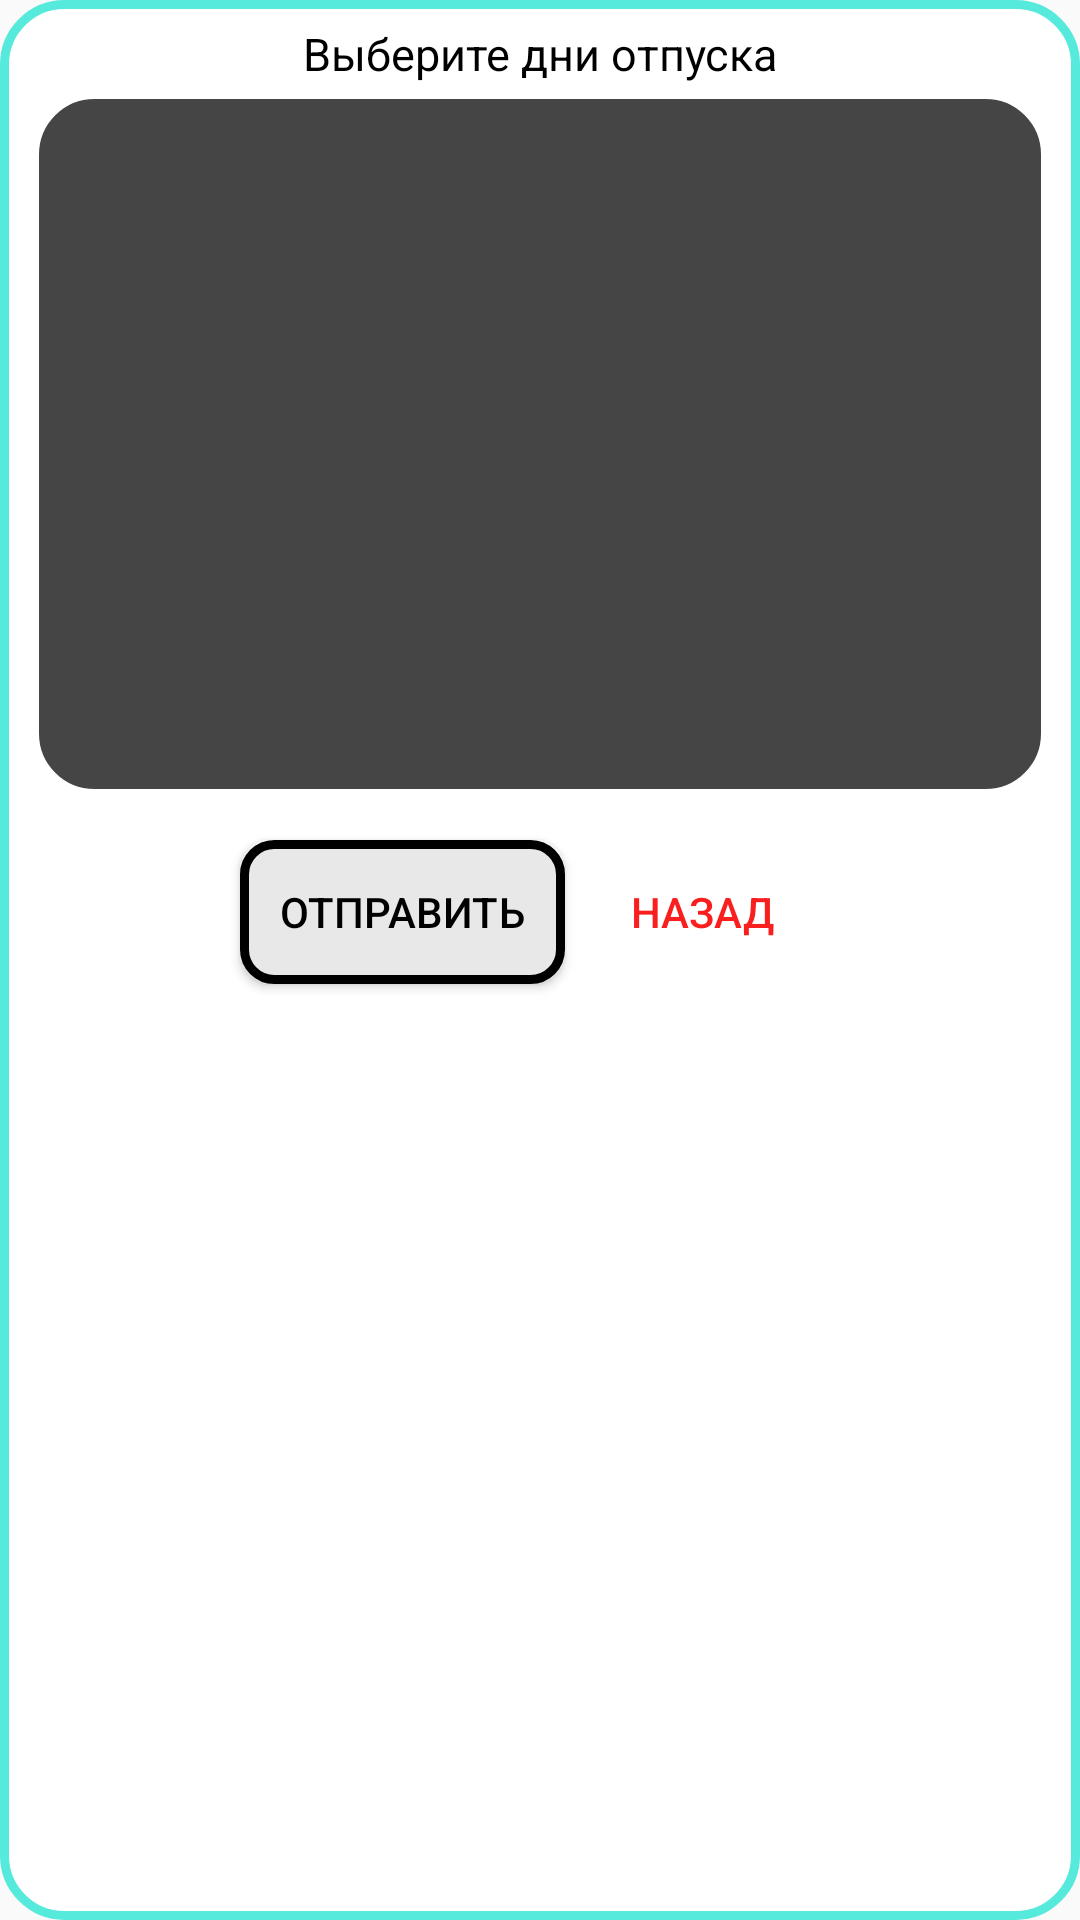

This screen was rendered from an Android layout file. Write that file and the resources it references.
<!-- AndroidManifest.xml: application theme AppTheme -->
<!-- res/layout/fragment_vacation.xml -->
<?xml version="1.0" encoding="utf-8"?>
<FrameLayout xmlns:android="http://schemas.android.com/apk/res/android"
    xmlns:app="http://schemas.android.com/apk/res-auto"
    xmlns:tools="http://schemas.android.com/tools"
    android:layout_width="match_parent"
    android:layout_height="match_parent"
    android:background="@drawable/islandtext"
    tools:context=".VacationFragment">

    <androidx.constraintlayout.widget.ConstraintLayout
        android:layout_width="match_parent"
        android:layout_height="match_parent">

        <TextView
            android:id="@+id/TVFragmentVacation"
            android:layout_width="match_parent"
            android:layout_height="22dp"
            android:gravity="center"
            android:layout_marginTop="7dp"
            android:text="Выберите дни отпуска"
            android:textColor="@color/colorAccent"
            android:textSize="15sp"
            app:layout_constraintEnd_toEndOf="parent"
            app:layout_constraintStart_toStartOf="parent"
            app:layout_constraintTop_toTopOf="parent" />

        <LinearLayout
            android:id="@+id/linearLayout"
            android:layout_width="match_parent"
            android:layout_height="match_parent"
            android:orientation="horizontal">

            <ListView
                android:id="@+id/LVFragmentVacation"
                android:layout_width="match_parent"
                android:layout_height="236dp"
                android:layout_marginLeft="10sp"
                android:layout_marginTop="30dp"
                android:layout_marginRight="10sp"
                android:background="@drawable/island_list" />
        </LinearLayout>

        <LinearLayout
            android:layout_width="match_parent"
            android:layout_height="match_parent"
            android:orientation="horizontal">

            <Button
                android:id="@+id/BFragmentVacationOpen"
                android:layout_width="105dp"
                android:layout_height="48dp"
                android:layout_marginTop="280dp"
                android:background="@drawable/button"
                android:textColor="@color/colorAccent"
                android:text="Отправить"
                android:layout_weight="1"
                android:layout_marginLeft="80dp"
               />

            <Button
                android:id="@+id/BFragmentVacationBack"
                android:layout_width="wrap_content"
                android:layout_height="wrap_content"
                android:background="@drawable/empty_button"
                android:layout_marginTop="280dp"
                android:layout_weight="1"
                android:layout_marginRight="80dp"
                android:text="Назад"
                android:textColor="@color/color_red" />
        </LinearLayout>

    </androidx.constraintlayout.widget.ConstraintLayout>
</FrameLayout>
<!-- resources referenced by this layout -->
<resources>
  <color name="colorAccent">#000000</color>
  <color name="color_red">#FA1F1F</color>
  <!-- drawable button (drawable) -->
  <?xml version="1.0" encoding="utf-8"?>
  <selector xmlns:android="http://schemas.android.com/apk/res/android">
  
          <item android:state_pressed="true" >
              <shape android:shape="rectangle" >
                  <corners android:radius="12dp" />
                  <stroke android:width="2dp" android:color="#FFD992" />
                  <solid android:color="#3E3E3E" />
              </shape>
          </item>
  
  
          <item android:state_focused="true" >
              <shape android:shape="rectangle" >
                  <corners android:radius="12dp" />
                  <stroke android:width="2dp" android:color="#FFD992" />
                  <solid android:color="#3E3E3E" />
              </shape>
          </item>
  
          <item >
              <shape android:shape="rectangle" >
                  <corners android:radius="10dp" />
                  <stroke android:width="3dp" android:color="#000000" />
                  <solid android:color="#E8E8E8" />
              </shape>
          </item>
  
  </selector>
  <!-- drawable empty_button (drawable) -->
  <?xml version="1.0" encoding="utf-8"?>
  <selector xmlns:android="http://schemas.android.com/apk/res/android">
      <item >
          <shape android:shape="rectangle" >
          </shape>
      </item>
  </selector>
  <!-- drawable island_list (drawable) -->
  <?xml version="1.0" encoding="utf-8"?>
  <selector xmlns:android="http://schemas.android.com/apk/res/android">
      <item >
          <shape android:shape="rectangle" >
              <corners android:radius="20dp" />
              <stroke android:width="3dp" android:color="#FFFFFF" />
              <solid android:color="#454545" />
          </shape>
      </item>
  </selector>
  <!-- drawable islandtext (drawable) -->
  <?xml version="1.0" encoding="utf-8"?>
  <selector xmlns:android="http://schemas.android.com/apk/res/android">
      <item >
          <shape android:shape="rectangle" >
              <corners android:radius="20dp" />
              <stroke android:width="3dp" android:color="#56EADC" />
              <solid android:color="#FFFFFF" />
          </shape>
      </item>
  </selector>
  <style name="AppTheme" parent="Theme.AppCompat.DayNight.NoActionBar">
          
          <item name="colorPrimary">@color/colorBackground</item>
          <item name="colorPrimaryDark">@color/colorBackground</item>
          <item name="colorAccent">@color/colorAccent</item>
      </style>
  <color name="colorBackground">#2B2B2B</color>
</resources>
